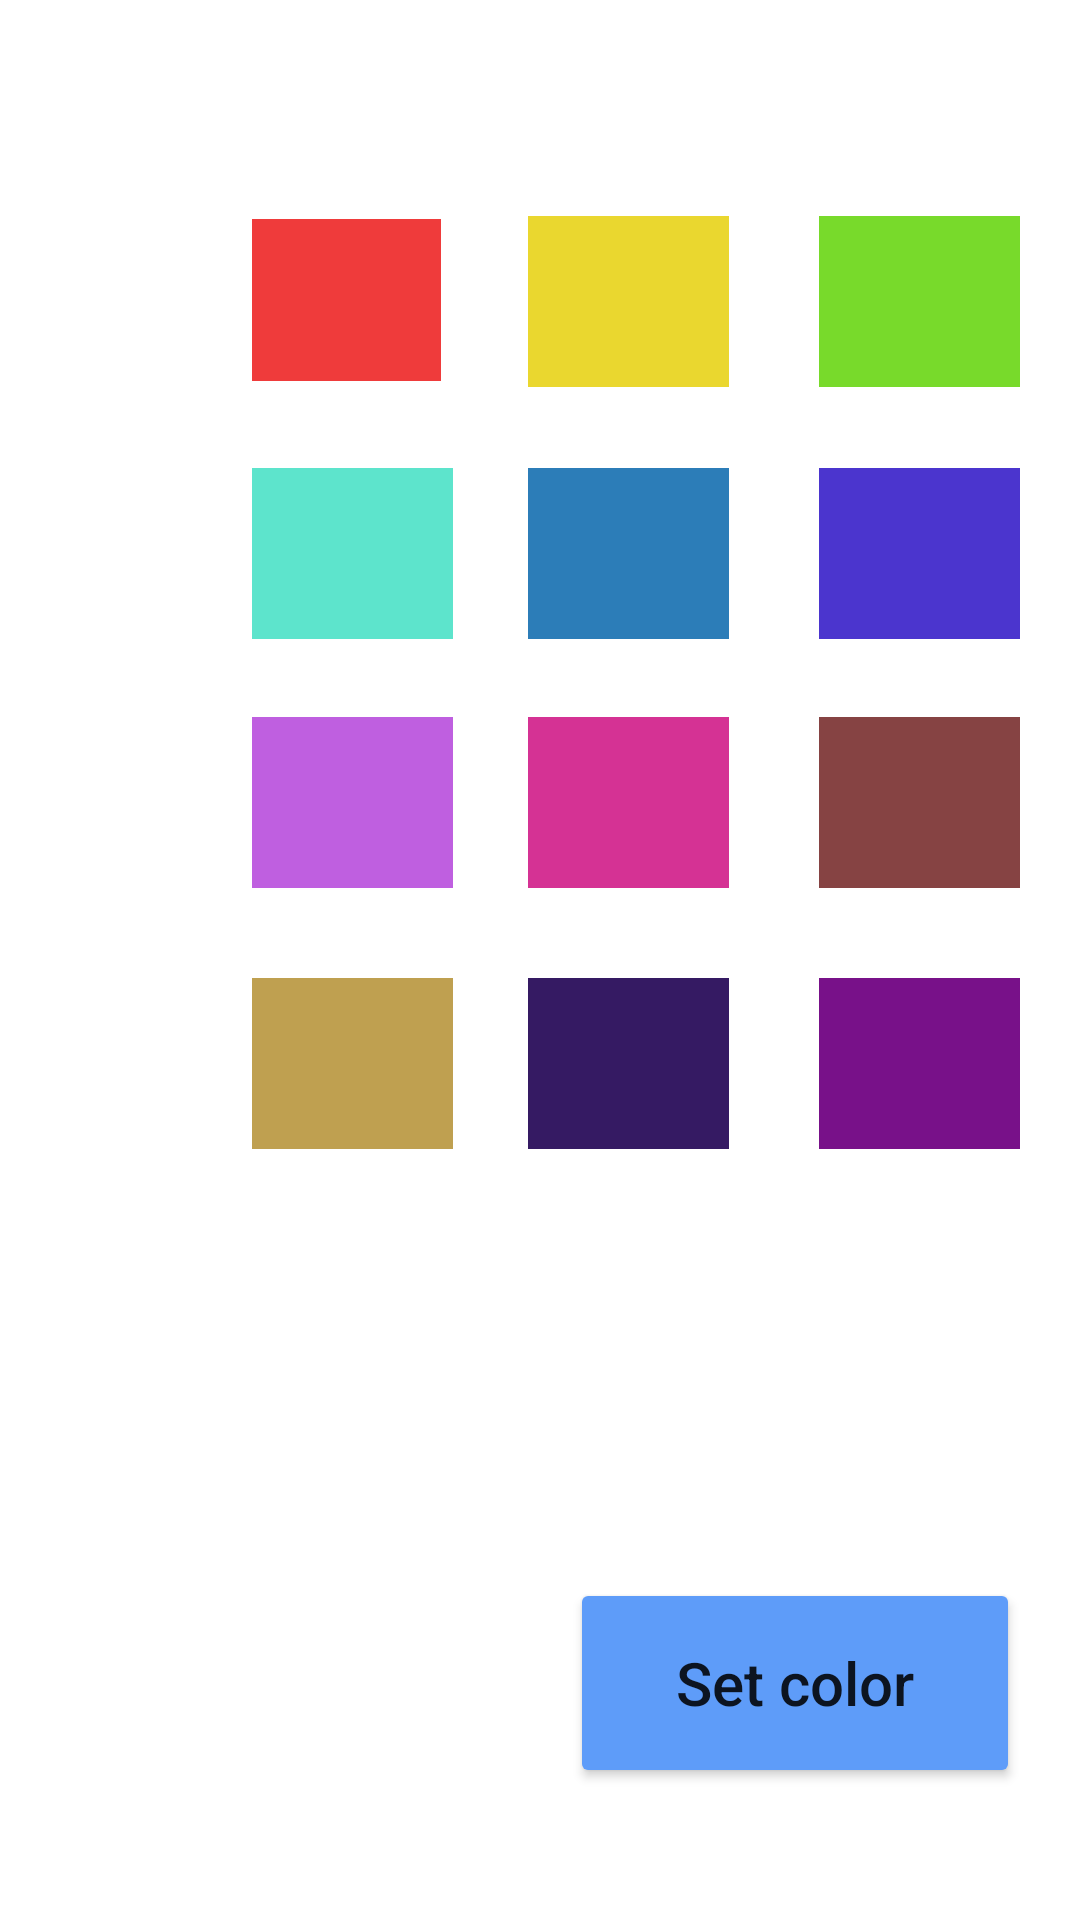

Here is an Android app screen rendered from its layout file. Give the layout XML and the strings, colors and styles it references.
<!-- AndroidManifest.xml: application theme Theme.Homework_16_1 -->
<!-- res/layout/fragment_2.xml -->
<?xml version="1.0" encoding="utf-8"?>
<FrameLayout xmlns:android="http://schemas.android.com/apk/res/android"
    xmlns:tools="http://schemas.android.com/tools"
    android:layout_width="match_parent"
    android:layout_height="match_parent"

    android:paddingLeft="30dp"
    tools:context=".fragments.Fragment_2">

    
    <TextView
        android:layout_width="match_parent"
        android:layout_height="match_parent"
        />
    <View
        android:id="@+id/rectangle_1"
        android:layout_width="63dp"
        android:layout_height="54dp"
        android:layout_marginLeft="54dp"
        android:layout_marginTop="73dp"
        android:background="@drawable/rectangle"
        />
    <View
        android:id="@+id/rectangle_2"
        android:layout_width="67dp"
        android:layout_height="57dp"
        android:layout_marginLeft="146dp"
        android:layout_marginTop="72dp"
        android:background="@drawable/rectangle_2"
        />
    <View
        android:id="@+id/rectangle_3"
        android:layout_width="67dp"
        android:layout_height="57dp"
        android:layout_marginLeft="243dp"
        android:layout_marginTop="72dp"
        android:background="@drawable/rectangle_3"
        />
    <View
        android:id="@+id/rectangle_4"
        android:layout_width="67dp"
        android:layout_height="57dp"
        android:layout_marginLeft="54dp"
        android:layout_marginTop="156dp"
        android:background="@drawable/rectangle_4"
        />
    <View
        android:id="@+id/rectangle_5"
        android:layout_width="67dp"
        android:layout_height="57dp"
        android:layout_marginLeft="146dp"
        android:layout_marginTop="156dp"
        android:background="@drawable/rectangle_5"
        />


    <View
        android:id="@+id/rectangle_6"
        android:layout_width="67dp"
        android:layout_height="57dp"
        android:layout_marginLeft="243dp"
        android:layout_marginTop="156dp"
        android:background="@drawable/rectangle_6"
        />
    <View
        android:id="@+id/rectangle_7"
        android:layout_width="67dp"
        android:layout_height="57dp"
        android:layout_marginLeft="54dp"
        android:layout_marginTop="239dp"
        android:background="@drawable/rectangle_7"
        />
    <View
        android:id="@+id/rectangle_8"
        android:layout_width="67dp"
        android:layout_height="57dp"
        android:layout_marginLeft="146dp"
        android:layout_marginTop="239dp"
        android:background="@drawable/rectangle_8"
        />
    <View
        android:id="@+id/rectangle_9"
        android:layout_width="67dp"
        android:layout_height="57dp"
        android:layout_marginLeft="243dp"
        android:layout_marginTop="239dp"
        android:background="@drawable/rectangle_9"
        />
    <View
        android:id="@+id/rectangle_10"
        android:layout_width="67dp"
        android:layout_height="57dp"
        android:layout_marginLeft="54dp"
        android:layout_marginTop="326dp"
        android:background="@drawable/rectangle_10"
        />
    <View
        android:id="@+id/rectangle_11"
        android:layout_width="67dp"
        android:layout_height="57dp"
        android:layout_marginLeft="146dp"
        android:layout_marginTop="326dp"
        android:background="@drawable/rectangle_11"
        />
    <View
        android:id="@+id/rectangle_12"
        android:layout_width="67dp"
        android:layout_height="57dp"
        android:layout_marginLeft="243dp"
        android:layout_marginTop="326dp"
        android:background="@drawable/rectangle_12"
        />

    <Button
        android:id="@+id/set_color"
        android:layout_width="150dp"
        android:layout_height="70dp"
        android:text="Set color"
        android:textSize="20sp"
        android:elevation="4dp"
        android:backgroundTint="#5E9CF9"
        android:layout_marginLeft="160dp"
        android:layout_marginTop="526dp"
        android:textAllCaps="false"/>



</FrameLayout>
<!-- resources referenced by this layout -->
<resources>
  <!-- drawable rectangle (drawable) -->
  <?xml version="1.0" encoding="utf-8"?>
      <vector
          xmlns:android="http://schemas.android.com/apk/res/android"
          xmlns:aapt="http://schemas.android.com/aapt"
          android:width="67dp"
          android:height="57dp"
          android:viewportWidth="67"
          android:viewportHeight="57"
          >
  
          <group>
  
              <clip-path
                  android:pathData="M0 0H67V57H0V0Z"
                  />
  
              <path
                  android:pathData="M0 0V57H67V0"
                  android:fillColor="#EF3B3B"
                  />
  
          </group>
  
      </vector>
  <!-- drawable rectangle_6 (drawable) -->
  <?xml version="1.0" encoding="utf-8"?>
      <vector
          xmlns:android="http://schemas.android.com/apk/res/android"
          xmlns:aapt="http://schemas.android.com/aapt"
          android:width="67dp"
          android:height="57dp"
          android:viewportWidth="67"
          android:viewportHeight="57"
          >
  
          <group>
  
              <clip-path
                  android:pathData="M0 0H67V57H0V0Z"
                  />
  
              <path
                  android:pathData="M0 0V57H67V0"
                  android:fillColor="#4B35CE"
                  />
  
          </group>
  
      </vector>
  <!-- drawable rectangle_7 (drawable) -->
  <?xml version="1.0" encoding="utf-8"?>
      <vector
          xmlns:android="http://schemas.android.com/apk/res/android"
          xmlns:aapt="http://schemas.android.com/aapt"
          android:width="67dp"
          android:height="57dp"
          android:viewportWidth="67"
          android:viewportHeight="57"
          >
  
          <group>
  
              <clip-path
                  android:pathData="M0 0H67V57H0V0Z"
                  />
  
              <path
                  android:pathData="M0 0V57H67V0"
                  android:fillColor="#BF5FE0"
                  />
  
          </group>
  
      </vector>
  <!-- drawable rectangle_8 (drawable) -->
  <?xml version="1.0" encoding="utf-8"?>
      <vector
          xmlns:android="http://schemas.android.com/apk/res/android"
          xmlns:aapt="http://schemas.android.com/aapt"
          android:width="67dp"
          android:height="57dp"
          android:viewportWidth="67"
          android:viewportHeight="57"
          >
  
          <group>
  
              <clip-path
                  android:pathData="M0 0H67V57H0V0Z"
                  />
  
              <path
                  android:pathData="M0 0V57H67V0"
                  android:fillColor="#D53294"
                  />
  
          </group>
  
      </vector>
  <!-- drawable rectangle_9 (drawable) -->
  <?xml version="1.0" encoding="utf-8"?>
      <vector
          xmlns:android="http://schemas.android.com/apk/res/android"
          xmlns:aapt="http://schemas.android.com/aapt"
          android:width="67dp"
          android:height="57dp"
          android:viewportWidth="67"
          android:viewportHeight="57"
          >
  
          <group>
  
              <clip-path
                  android:pathData="M0 0H67V57H0V0Z"
                  />
  
              <path
                  android:pathData="M0 0V57H67V0"
                  android:fillColor="#864343"
                  />
  
          </group>
  
      </vector>
  <style name="Theme.Homework_16_1" parent="Theme.MaterialComponents.DayNight.DarkActionBar">
          
          <item name="colorPrimary">@color/purple_500</item>
          <item name="colorPrimaryVariant">@color/purple_700</item>
          <item name="colorOnPrimary">@color/white</item>
          
          <item name="colorSecondary">@color/teal_200</item>
          <item name="colorSecondaryVariant">@color/teal_700</item>
          <item name="colorOnSecondary">@color/black</item>
          
          <item name="android:statusBarColor">?attr/colorPrimaryVariant</item>
          
      </style>
  <!-- not gathered from this repository: default colours our renderer supplied (Android Studio template values) -->
  <color name="purple_500">#FF6200EE</color>
  <color name="purple_700">#FF3700B3</color>
  <color name="teal_200">#FF03DAC5</color>
  <color name="teal_700">#FF018786</color>
  <color name="black">#FF000000</color>
  <color name="white">#FFFFFFFF</color>
</resources>
